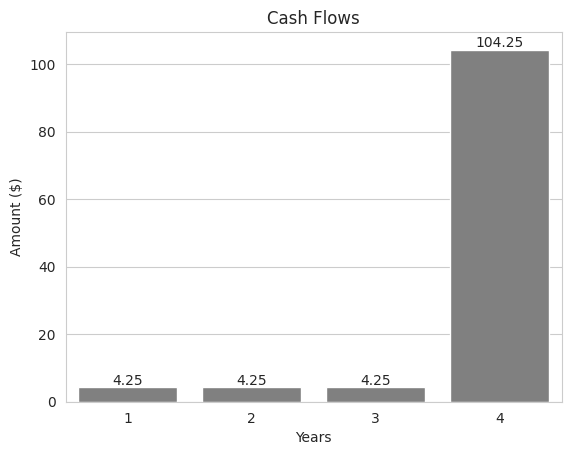

Generate this figure with matplotlib:
import seaborn as sns
import pandas as pd
import matplotlib.pyplot as plt

sns.set_style("whitegrid")


def plot_cash_flows(cash_flows, xlabel: str = "Years", ylabel: str = "Amount ($)") -> None:
    """Plots cash flows through years on a bar plot"""

    years = [*range(1, len(cash_flows) + 1)]
    df = pd.DataFrame({"x": years, "y": cash_flows})
    ax = sns.barplot(data=df, x="x", y="y", color="gray")
    ax.bar_label(ax.containers[0])
    ax.set(xlabel=xlabel, ylabel=ylabel)

    plt.title("Cash Flows")
    plt.show()
    plt.clf()


if __name__=="__main__":
    cash_flows = [4.25, 4.25, 4.25, 100 + 4.25]
    plot_cash_flows(cash_flows=cash_flows)
